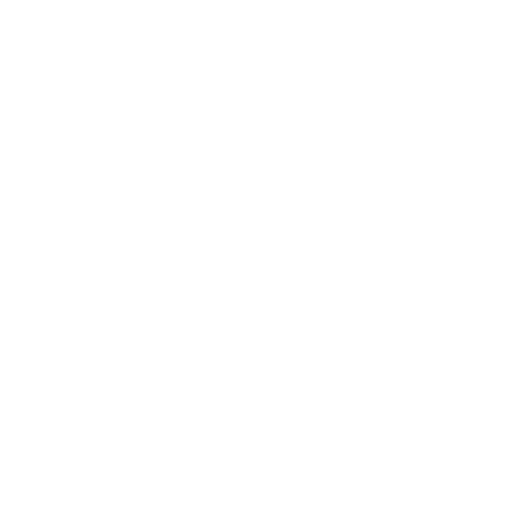
t = 0.00 s
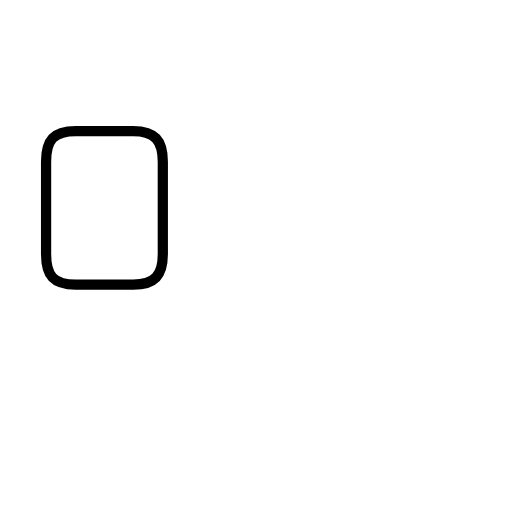
t = 1.46 s
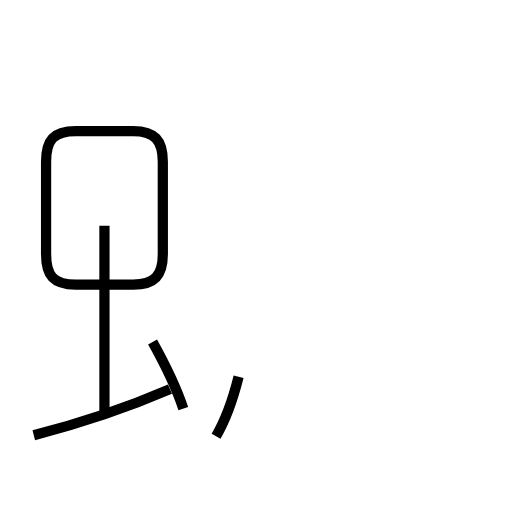
t = 2.83 s
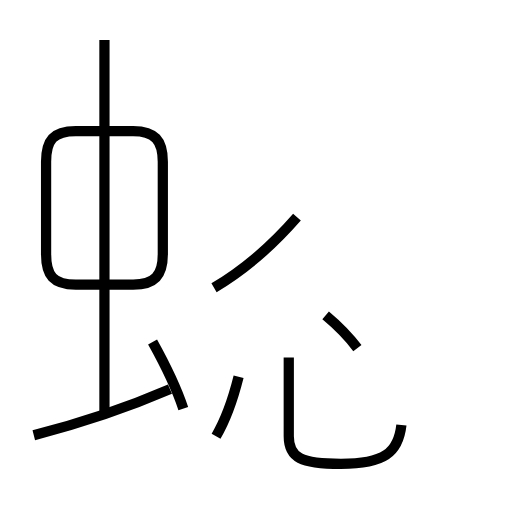
t = 4.50 s
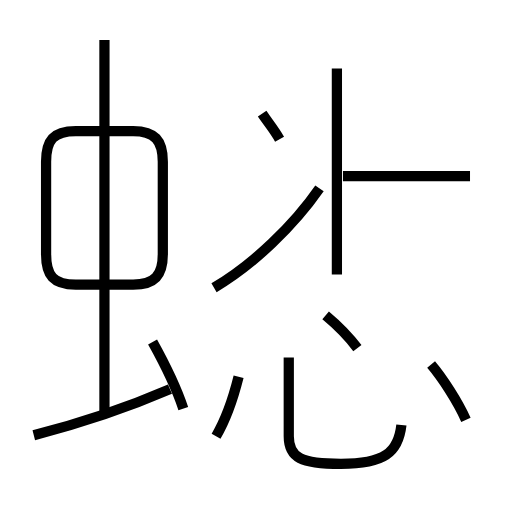
t = 5.86 s
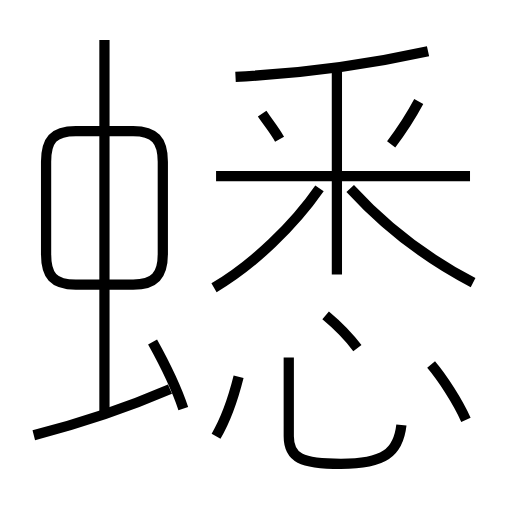
t = 7.41 s

The animated SVG that drew these frames (rendered in a browser with its animation timeline set to each time). Animation: 15 SMIL elements (animate=15); one cycle of 7.41 s.

<?xml version='1.0' encoding='utf-8'?>
<svg viewBox="0.0 -6.0 50.0 50.0" version="1.1" xmlns="http://www.w3.org/2000/svg"><rect x="-1000" y="-1000" width="2000" height="2000" stroke="white" fill="white" /><g style="fill:none;stroke:#000000;stroke-width:1"><path d="M 15.9 -19.2 L 15.9 -28.2 C 15.9 -30.3 15.1 -31.2 13.0 -31.2 L 7.4 -31.2 C 5.2 -31.2 4.5 -30.3 4.5 -28.2 L 4.5 -19.2 C 4.5 -17.1 5.2 -16.2 7.4 -16.2 L 13.0 -16.2 C 15.1 -16.2 15.9 -17.1 15.9 -19.2 Z " transform="translate(0.0 38.0)" stroke-dasharray="48.66721308409229" stroke-dashoffset="48.66721308409229"><animate attributeName="stroke-dashoffset" from="48.66721308409229" to="0" dur="1.4600163925227687s" begin="0s" fill="freeze" /></path><path d="M 3.3 -1.5 C 7.2 -2.5 12.2 -4.1 16.6 -6.0 " transform="translate(0.0 38.0)" stroke-dasharray="14.053834675513752" stroke-dashoffset="14.053834675513752"><animate attributeName="stroke-dashoffset" from="14.053834675513752" to="0" dur="0.4216150402654125s" begin="1.4600163925227687s" fill="freeze" /></path><path d="M 17.9 -4.1 C 17.1 -6.5 15.9 -8.8 14.9 -10.6 " transform="translate(0.0 38.0)" stroke-dasharray="7.169220599776877" stroke-dashoffset="7.169220599776877"><animate attributeName="stroke-dashoffset" from="7.169220599776877" to="0" dur="0.2150766179933063s" begin="1.8816314327881813s" fill="freeze" /></path><path d="M 21.1 -1.4 C 22.1 -3.1 22.8 -5.2 23.3 -7.2 " transform="translate(0.0 38.0)" stroke-dasharray="6.2237258999639" stroke-dashoffset="6.2237258999639"><animate attributeName="stroke-dashoffset" from="6.2237258999639" to="0" dur="0.186711776998917s" begin="2.0967080507814875s" fill="freeze" /></path><path d="M 10.2 -3.8 L 10.2 -40.1 " transform="translate(0.0 38.0)" stroke-dasharray="36.300000000000004" stroke-dashoffset="36.300000000000004"><animate attributeName="stroke-dashoffset" from="36.300000000000004" to="0" dur="1.0890000000000002s" begin="2.2834198277804045s" fill="freeze" /></path><path d="M 39.2 -2.5 C 38.9 0.2 37.5 1.3 33.3 1.3 C 29.4 1.3 28.2 0.7 28.2 -1.4 L 28.2 -9.1 " transform="translate(0.0 38.0)" stroke-dasharray="22.276172402562715" stroke-dashoffset="22.276172402562715"><animate attributeName="stroke-dashoffset" from="22.276172402562715" to="0" dur="0.6682851720768814s" begin="3.372419827780405s" fill="freeze" /></path><path d="M 34.9 -10.0 C 34.0 -11.2 33.0 -12.2 31.8 -13.2 " transform="translate(0.0 38.0)" stroke-dasharray="4.46583715886278" stroke-dashoffset="4.46583715886278"><animate attributeName="stroke-dashoffset" from="4.46583715886278" to="0" dur="0.13397511476588342s" begin="4.040704999857287s" fill="freeze" /></path><path d="M 20.9 -15.9 C 24.8 -18.2 28.7 -22.0 31.2 -25.6 " transform="translate(0.0 38.0)" stroke-dasharray="14.24739654751953" stroke-dashoffset="14.24739654751953"><animate attributeName="stroke-dashoffset" from="14.24739654751953" to="0" dur="0.42742189642558587s" begin="4.17468011462317s" fill="freeze" /></path><path d="M 45.5 -3.0 C 44.7 -4.8 43.2 -7.1 42.1 -8.4 " transform="translate(0.0 38.0)" stroke-dasharray="6.398161483581419" stroke-dashoffset="6.398161483581419"><animate attributeName="stroke-dashoffset" from="6.398161483581419" to="0" dur="0.19194484450744256s" begin="4.602102011048756s" fill="freeze" /></path><path d="M 27.3 -30.4 C 26.8 -31.3 26.2 -32.0 25.6 -32.9 " transform="translate(0.0 38.0)" stroke-dasharray="3.024870753162947" stroke-dashoffset="3.024870753162947"><animate attributeName="stroke-dashoffset" from="3.024870753162947" to="0" dur="0.09074612259488841s" begin="4.794046855556199s" fill="freeze" /></path><path d="M 32.9 -17.2 L 32.9 -37.3 " transform="translate(0.0 38.0)" stroke-dasharray="20.099999999999998" stroke-dashoffset="20.099999999999998"><animate attributeName="stroke-dashoffset" from="20.099999999999998" to="0" dur="0.6029999999999999s" begin="4.884792978151087s" fill="freeze" /></path><path d="M 45.9 -26.8 L 21.1 -26.8 " transform="translate(0.0 38.0)" stroke-dasharray="24.799999999999997" stroke-dashoffset="24.799999999999997"><animate attributeName="stroke-dashoffset" from="24.799999999999997" to="0" dur="0.7439999999999999s" begin="5.487792978151087s" fill="freeze" /></path><path d="M 46.2 -16.4 C 41.2 -19.0 37.5 -22.0 34.2 -25.6 " transform="translate(0.0 38.0)" stroke-dasharray="15.202602890388865" stroke-dashoffset="15.202602890388865"><animate attributeName="stroke-dashoffset" from="15.202602890388865" to="0" dur="0.45607808671166594s" begin="6.231792978151087s" fill="freeze" /></path><path d="M 23.0 -36.5 C 29.1 -36.8 35.9 -37.7 41.8 -39.0 " transform="translate(0.0 38.0)" stroke-dasharray="18.986311106549106" stroke-dashoffset="18.986311106549106"><animate attributeName="stroke-dashoffset" from="18.986311106549106" to="0" dur="0.5695893331964732s" begin="6.687871064862753s" fill="freeze" /></path><path d="M 38.2 -29.9 C 39.1 -31.1 40.1 -32.6 40.9 -34.1" transform="translate(0.0 38.0)" stroke-dasharray="4.997650438229636" stroke-dashoffset="4.997650438229636"><animate attributeName="stroke-dashoffset" from="4.997650438229636" to="0" dur="0.14992951314688907s" begin="7.2574603980592265s" fill="freeze" /></path></g></svg>
